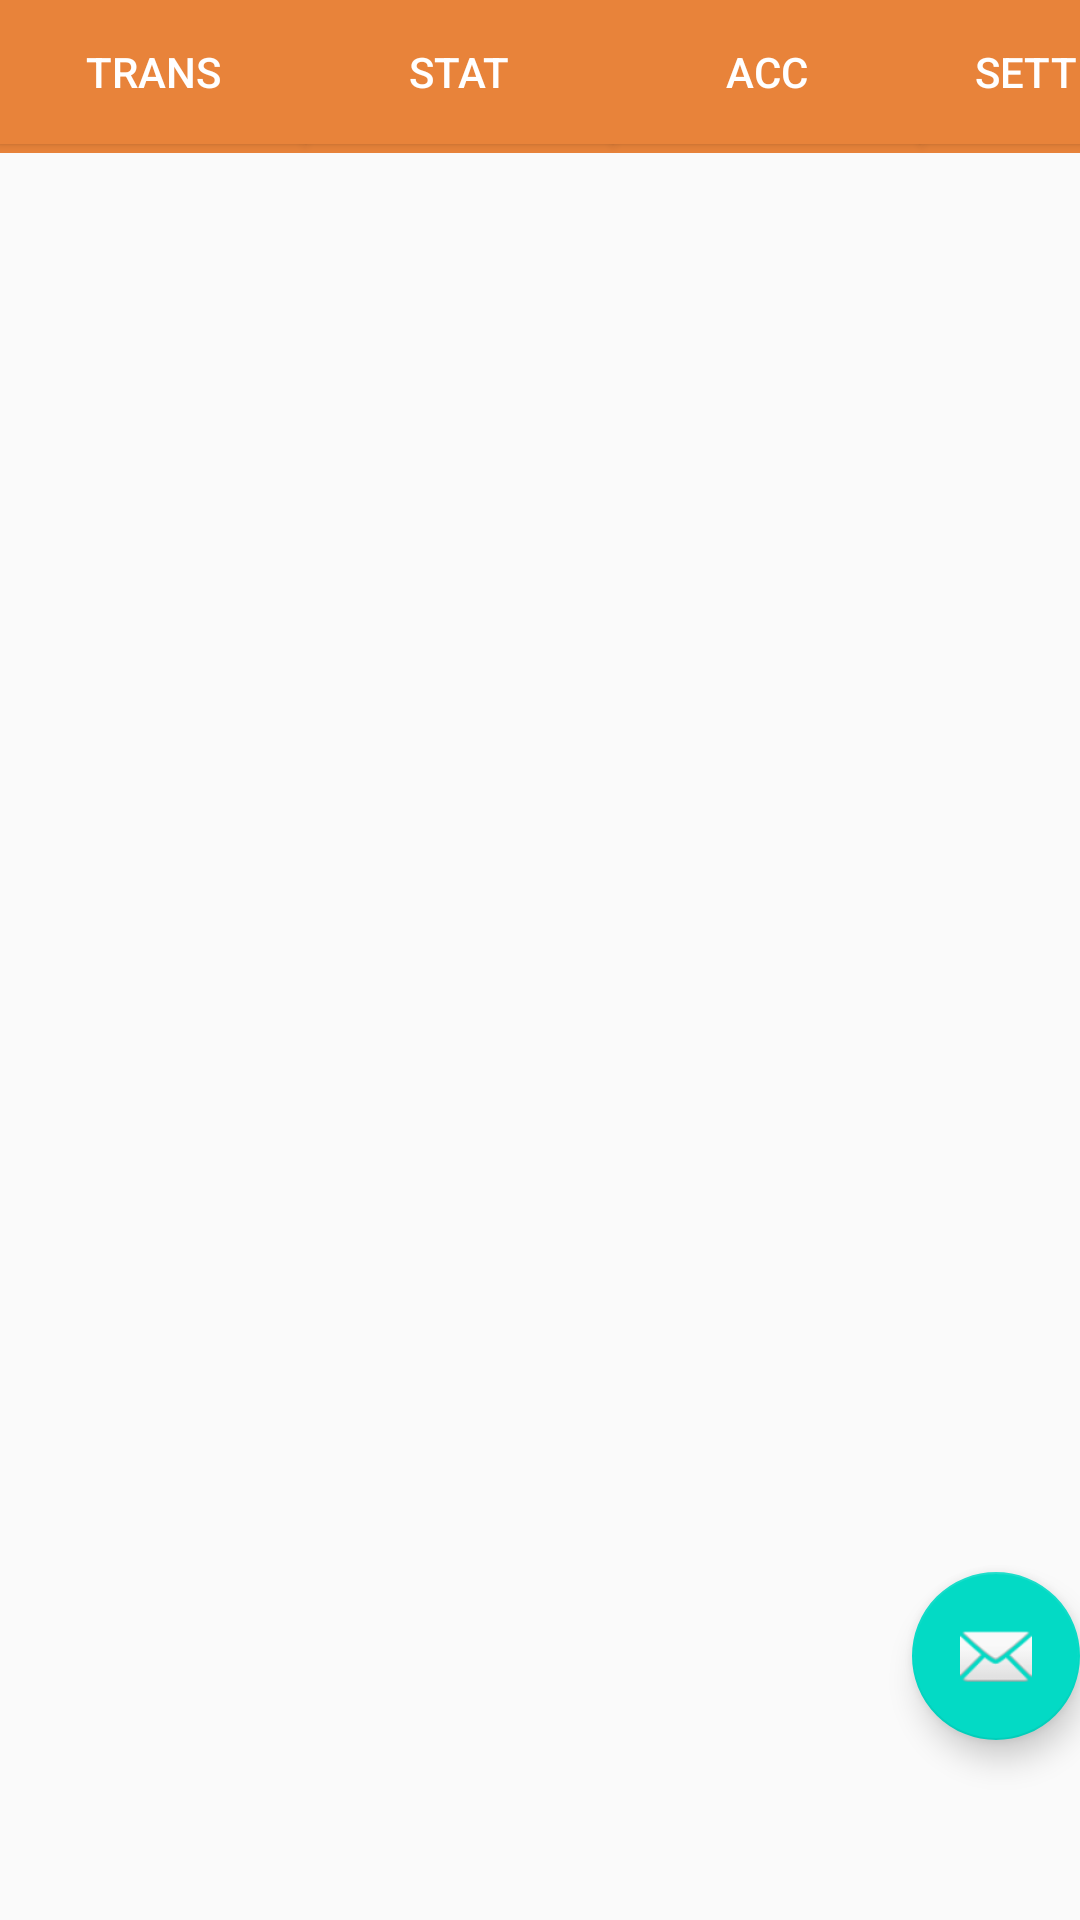

Layout XML and referenced resources for this Android screen:
<!-- AndroidManifest.xml: activity theme Theme.Money_management.NoActionBar -->
<!-- res/layout/activity_main.xml -->
<?xml version="1.0" encoding="utf-8"?>
<android.support.design.widget.CoordinatorLayout xmlns:android="http://schemas.android.com/apk/res/android"
    xmlns:app="http://schemas.android.com/apk/res-auto"
    xmlns:tools="http://schemas.android.com/tools"
    android:layout_width="match_parent"
    android:layout_height="match_parent"
    tools:context=".MainActivity">

    <android.support.design.widget.FloatingActionButton
        android:id="@+id/fab"
        android:layout_width="wrap_content"
        android:layout_height="wrap_content"
        android:layout_gravity="bottom|end"
        android:layout_marginLeft="@dimen/fab_margin_left"
        android:layout_marginBottom="@dimen/fab_mar_bott"
        app:srcCompat="@android:drawable/ic_dialog_email" />

    <android.support.constraint.ConstraintLayout
        android:layout_width="match_parent"
        android:layout_height="match_parent">

        <LinearLayout
            android:id="@+id/lid_top"
            android:layout_width="409dp"
            android:layout_height="50dp"
            android:orientation="horizontal"
            android:visibility="visible"
            android:background="@color/red_topbar"
            tools:layout_editor_absoluteX="1dp"
            tools:layout_editor_absoluteY="1dp">

            <ImageButton
                android:id="@+id/calender_topbar"
                android:layout_width="64dp"
                android:layout_height="54dp"
                android:visibility="visible"
                android:background="@color/red_topbar"
                app:srcCompat="@android:drawable/ic_menu_my_calendar"
                tools:visibility="visible" />

            <SearchView
                android:id="@+id/search_top"
                android:layout_width="158dp"
                android:layout_marginLeft="60dp"
                android:layout_height="match_parent"
                android:textColor="@color/white" />

            <ImageView
                android:id="@+id/imageView"
                android:layout_width="wrap_content"
                android:layout_height="wrap_content"
                android:layout_marginLeft="80dp"
                android:layout_marginTop="7dp"
                app:srcCompat="@android:drawable/ic_menu_sort_by_size" />
        </LinearLayout>

        <LinearLayout
            android:id="@+id/linlay2_topbar"
            android:layout_width="match_parent"
            android:layout_height="50dp"
            tools:layout_editor_absoluteX="0dp"
            tools:layout_editor_absoluteY="51dp"
            android:visibility="visible"
            android:background="@color/red_topbar">

            <Button
                android:id="@+id/daily"
                android:layout_width="95dp"
                android:layout_height="wrap_content"
                android:layout_weight="1"
                android:text="Daily"
                android:background="@color/red_topbar"
                android:textColor="@color/white"/>

            <Button
                android:id="@+id/weekly"
                android:layout_width="wrap_content"
                android:layout_height="wrap_content"
                android:layout_weight="1"
                android:text="Weekly"
                android:background="@color/red_topbar"
                android:textColor="@color/white"/>

            <Button
                android:id="@+id/monthly"
                android:layout_width="wrap_content"
                android:layout_height="wrap_content"
                android:layout_weight="1"
                android:text="Monthly"
                android:background="@color/red_topbar"
                android:textColor="@color/white"/>
            <Button
                android:id="@+id/calender"
                android:layout_width="wrap_content"
                android:layout_height="wrap_content"
                android:layout_weight="1"
                android:text="Calender"
                android:background="@color/red_topbar"
                android:textColor="@color/white"/>
            <Button
                android:id="@+id/total"
                android:layout_width="wrap_content"
                android:layout_height="wrap_content"
                android:layout_weight="1"
                android:text="Total"
                android:background="@color/red_topbar"
                android:textColor="@color/white"/>
        </LinearLayout>

        <LinearLayout
            android:id="@+id/linlay3_display_acc_details"
            android:layout_width="match_parent"
            android:layout_height="30dp"
            tools:layout_editor_absoluteX="-1dp"
            tools:layout_editor_absoluteY="101dp">

            <TextView
                android:id="@+id/income"
                android:layout_width="wrap_content"
                android:layout_height="match_parent"
                android:layout_margin="0dp"
                android:layout_weight="1"
                android:autoText="false"

                android:text="Income"
                android:textAlignment="center"
                android:textSize="16sp" />
            <TextView
                android:id="@+id/expense"
                android:layout_width="wrap_content"
                android:layout_height="match_parent"
                android:layout_weight="1"
                android:text="Expense"
                android:textSize="16sp"/>
            <TextView
                android:id="@+id/Total"
                android:layout_width="wrap_content"
                android:layout_height="match_parent"
                android:layout_weight="1"
                android:text="total"
                android:textSize="16sp"/>
        </LinearLayout>

        <ListView
            android:id="@+id/transaction_list"
            android:layout_width="409dp"
            android:layout_height="548dp"
            tools:layout_editor_absoluteX="1dp"
            tools:layout_editor_absoluteY="132dp" />

        <LinearLayout
            android:layout_width="409dp"
            android:layout_height="51dp"
            android:background="@color/yello_bottom"
            android:orientation="horizontal"
            tools:layout_editor_absoluteX="2dp"
            tools:layout_editor_absoluteY="680dp">

            <Button
                android:id="@+id/trans"
                android:layout_width="wrap_content"
                android:layout_height="wrap_content"
                android:layout_weight="1"
                android:background="@color/yello_bottom"
                android:textColor="@color/white"
                android:text="Trans" />

            <Button
                android:id="@+id/stat"
                android:layout_width="wrap_content"
                android:layout_height="wrap_content"
                android:layout_weight="1"
                android:background="@color/yello_bottom"
                android:textColor="@color/white"
                android:text="Stat" />

            <Button
                android:id="@+id/acc"
                android:layout_width="wrap_content"
                android:layout_height="wrap_content"
                android:layout_weight="1"
                android:background="@color/yello_bottom"
                android:textColor="@color/white"
                android:text="Acc" />

            <Button
                android:id="@+id/settings"
                android:layout_width="wrap_content"
                android:layout_height="wrap_content"
                android:layout_weight="1"
                android:text="Settings"
                android:drawableLeft=""
                android:background="@color/yello_bottom"
                android:textColor="@color/white"/>
        </LinearLayout>


    </android.support.constraint.ConstraintLayout>

</android.support.design.widget.CoordinatorLayout>
<!-- resources referenced by this layout -->
<resources>
  <color name="red_topbar">#d3455b</color>
  <color name="white">#FFFFFFFF</color>
  <color name="yello_bottom">#e8833a</color>
  <dimen name="fab_mar_bott">60dp</dimen>
  <dimen name="fab_margin_left">25dp</dimen>
  <style name="Theme.Money_management.NoActionBar">
          <item name="windowActionBar">false</item>
          <item name="windowNoTitle">true</item>
      </style>
</resources>
